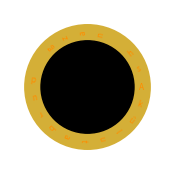

This chart was generated by the following Python code: (Note: this script raises an exception after producing the figure.)
import matplotlib.pyplot as plt
import numpy as np

# pdoc: format de la documentation
__docformat__ = "google"


# Création d'une image représentant l'Anneau Unique stylisé
def generate_one_ring():
    # Configuration de l'image
    fig, ax = plt.subplots(
        figsize=(2, 2),
        dpi=300
    )
    ax.set_facecolor("black")

    # Cercle doré extérieur
    circle_outer = plt.Circle(
        (0.5, 0.5),
        0.4,
        color="#D4AF37",
        fill=True,
        linewidth=2
    )
    ax.add_artist(circle_outer)

    # Cercle intérieur (pour créer un effet d'anneau)
    circle_inner = plt.Circle(
        (0.5, 0.5),
        0.3,
        color="black",
        fill=True
    )
    ax.add_artist(circle_inner)

    # Ajout de "runes elfiques" stylisées (texte symbolique)
    text = "Ash nazg durbatulûk"  # Une partie des inscriptions
    for i, char in enumerate(text):
        angle = i * (360 / len(text))
        x = 0.5 + 0.35 * np.cos(np.radians(angle))
        y = 0.5 + 0.35 * np.sin(np.radians(angle))
        ax.text(
            x,
            y,
            char,
            color="#FF8C00",
            fontsize=6,
            ha='center',
            va='center',
            rotation=angle
        )

    # Suppression des axes
    ax.set_xlim(0, 1)
    ax.set_ylim(0, 1)
    ax.axis('off')

    # Sauvegarde de l'image
    plt.savefig("/Downloads/anneau_unique_pion.png", transparent=True)
    plt.close()


generate_one_ring()
"/Downloads/anneau_unique_pion.png"
